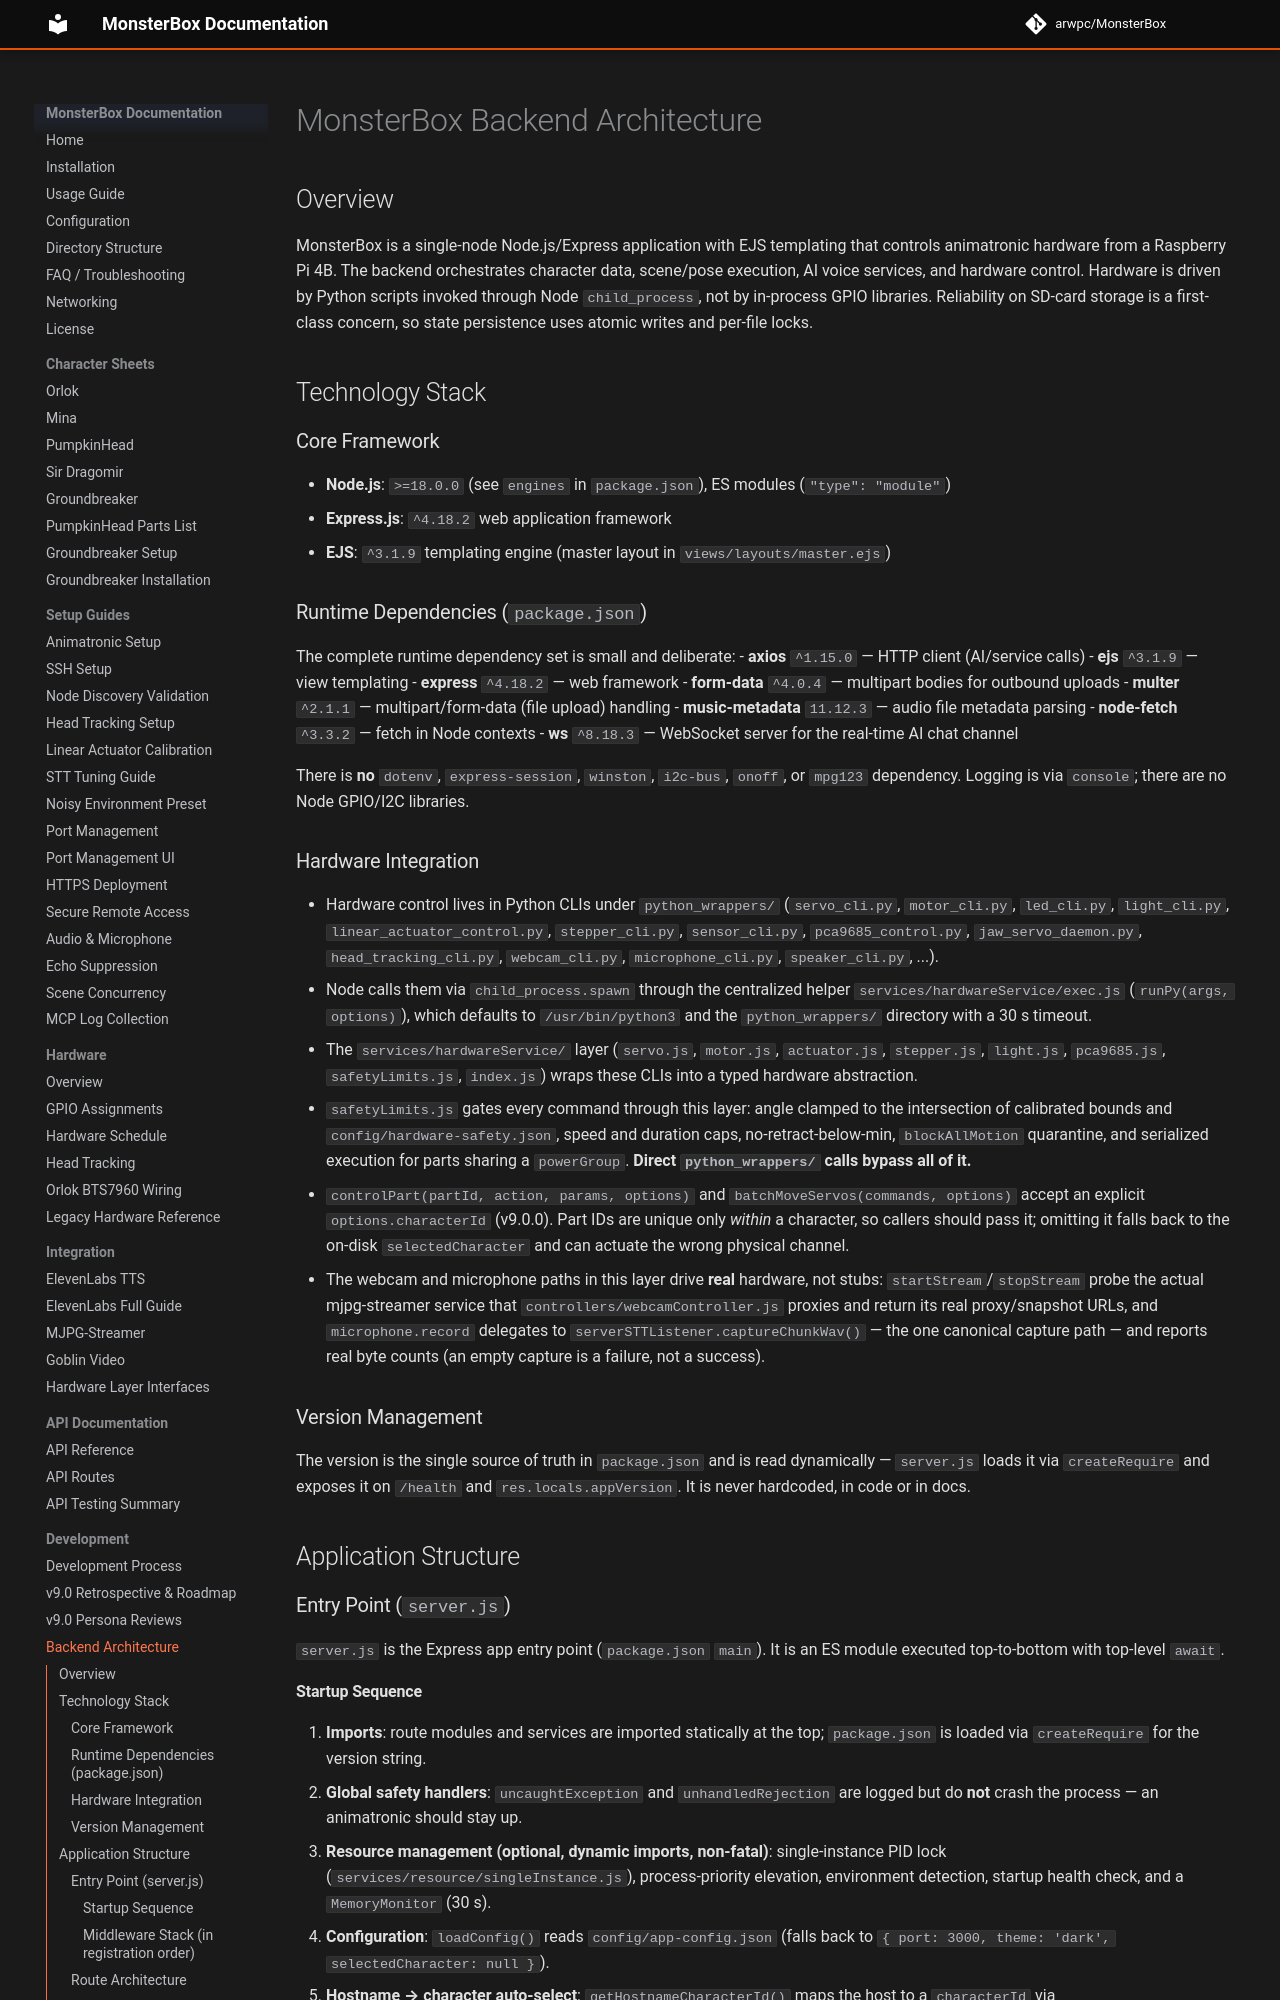

repository: arwpc/MonsterBox · page: development/backend-architecture/index.html · generator: mkdocs

# MonsterBox Backend Architecture

## Overview

MonsterBox is a single-node Node.js/Express application with EJS templating that
controls animatronic hardware from a Raspberry Pi 4B. The backend orchestrates
character data, scene/pose execution, AI voice services, and hardware control.
Hardware is driven by Python scripts invoked through Node `child_process`, not by
in-process GPIO libraries. Reliability on SD-card storage is a first-class
concern, so state persistence uses atomic writes and per-file locks.

## Technology Stack

### Core Framework
- **Node.js**: `>=18.0.0` (see `engines` in `package.json`), ES modules (`"type": "module"`)
- **Express.js**: `^4.18.2` web application framework
- **EJS**: `^3.1.9` templating engine (master layout in `views/layouts/master.ejs`)

### Runtime Dependencies (`package.json`)
The complete runtime dependency set is small and deliberate:
- **axios** `^1.15.0` — HTTP client (AI/service calls)
- **ejs** `^3.1.9` — view templating
- **express** `^4.18.2` — web framework
- **form-data** `^4.0.4` — multipart bodies for outbound uploads
- **multer** `^2.1.1` — multipart/form-data (file upload) handling
- **music-metadata** `11.12.3` — audio file metadata parsing
- **node-fetch** `^3.3.2` — fetch in Node contexts
- **ws** `^8.18.3` — WebSocket server for the real-time AI chat channel

There is **no** `dotenv`, `express-session`, `winston`, `i2c-bus`, `onoff`, or
`mpg123` dependency. Logging is via `console`; there are no Node GPIO/I2C
libraries.

### Hardware Integration
- Hardware control lives in Python CLIs under `python_wrappers/`
  (`servo_cli.py`, `motor_cli.py`, `led_cli.py`, `light_cli.py`,
  `linear_actuator_control.py`, `stepper_cli.py`, `sensor_cli.py`,
  `pca9685_control.py`, `jaw_servo_daemon.py`, `head_tracking_cli.py`,
  `webcam_cli.py`, `microphone_cli.py`, `speaker_cli.py`, ...).
- Node calls them via `child_process.spawn` through the centralized helper
  `services/hardwareService/exec.js` (`runPy(args, options)`), which defaults to
  `/usr/bin/python3` and the `python_wrappers/` directory with a 30 s timeout.
- The `services/hardwareService/` layer (`servo.js`, `motor.js`, `actuator.js`,
  `stepper.js`, `light.js`, `pca9685.js`, `safetyLimits.js`, `index.js`) wraps
  these CLIs into a typed hardware abstraction.
- `safetyLimits.js` gates every command through this layer: angle clamped to the
  intersection of calibrated bounds and `config/hardware-safety.json`, speed and
  duration caps, no-retract-below-min, `blockAllMotion` quarantine, and serialized
  execution for parts sharing a `powerGroup`. **Direct `python_wrappers/` calls
  bypass all of it.**
- `controlPart(partId, action, params, options)` and `batchMoveServos(commands,
  options)` accept an explicit `options.characterId` (v9.0.0). Part IDs are unique
  only *within* a character, so callers should pass it; omitting it falls back to
  the on-disk `selectedCharacter` and can actuate the wrong physical channel.
- The webcam and microphone paths in this layer drive **real** hardware, not
  stubs: `startStream`/`stopStream` probe the actual mjpg-streamer service that
  `controllers/webcamController.js` proxies and return its real proxy/snapshot
  URLs, and `microphone.record` delegates to
  `serverSTTListener.captureChunkWav()` — the one canonical capture path — and
  reports real byte counts (an empty capture is a failure, not a success).

### Version Management
The version is the single source of truth in `package.json` and is read
dynamically — `server.js` loads it via `createRequire` and exposes it on
`/health` and `res.locals.appVersion`. It is never hardcoded, in code or in docs.

## Application Structure

### Entry Point (`server.js`)

`server.js` is the Express app entry point (`package.json` `main`). It is an ES
module executed top-to-bottom with top-level `await`.
